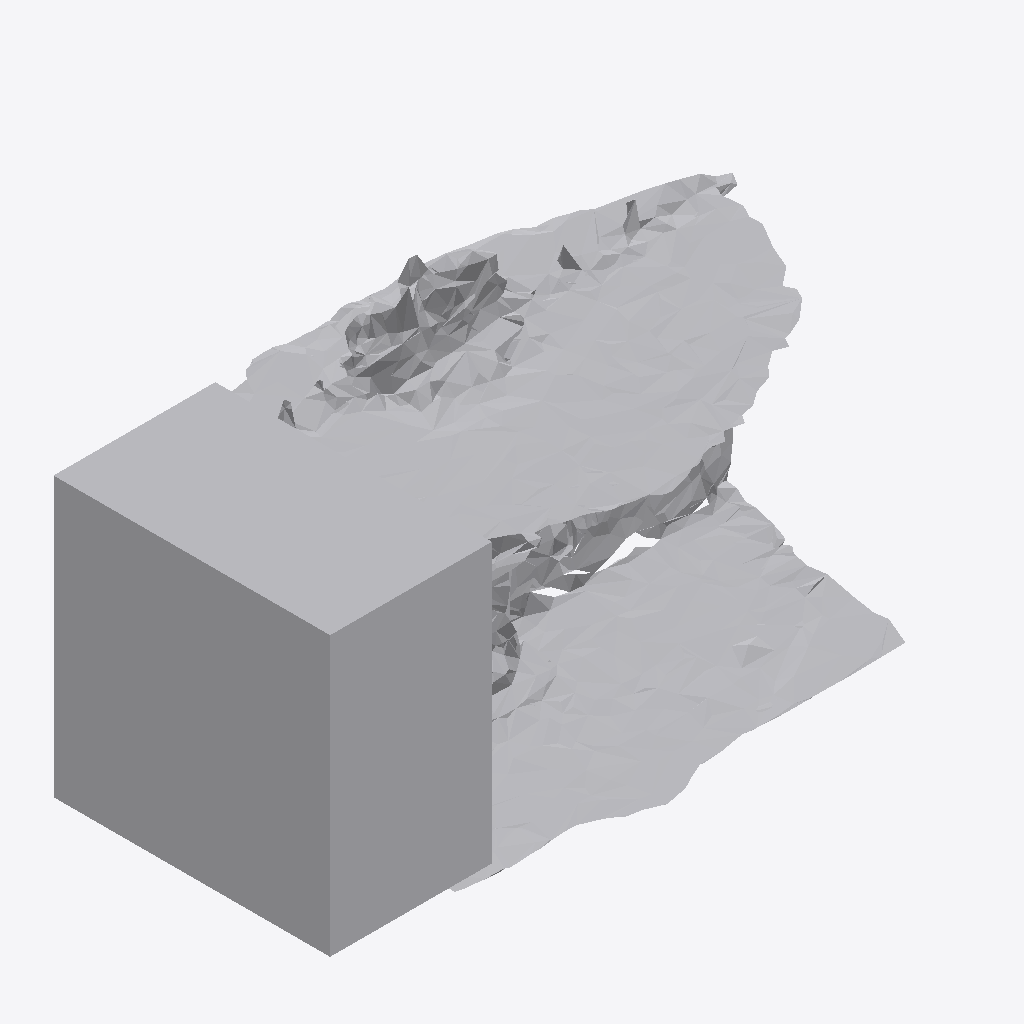
Isometric view of an IFC building model (IFC-SPF (STEP), schema IFC4, length unit metre), seen from the south-west, elements coloured by IFC class: 1 other element (light grey).
Extent 0.999 m × 0.519 m × 0.559 m (x, y, z). Storeys (1): Ground Floor at 0.00 m. Elements (1): 1 IfcFurniture.

HEADER;
FILE_DESCRIPTION(('ViewDefinition [CoordinationView]'),'2;1');
FILE_NAME('','2026-07-12T07:53:26',(''),(''),'IfcOpenShell 0.8.0','IfcOpenShell 0.8.0','');
FILE_SCHEMA(('IFC4'));
ENDSEC;
DATA;
#17=IFCPROJECT('2bnFxBGKrFHhTL_i5dhu$p',#5,'Office Project',$,$,$,$,(#15),#10);
#20=IFCSITE('2qieHKT$bESggCdU$3tzV8',#5,'Site',$,$,#19,$,$,.ELEMENT.,$,$,$,$,$);
#22=IFCBUILDING('3esM7FV2n9gfKJPgXOvWf0',#5,'Building',$,$,#21,$,$,.ELEMENT.,$,$,$);
#24=IFCBUILDINGSTOREY('3wyOTXt9L0$e6yI6x5bILl',#5,'Ground Floor',$,$,#23,$,$,.ELEMENT.,0.0);
#35=IFCFURNITURE('0t46uLkL1DdwHT53c3B2nJ',#5,'list06_bookshelf',$,$,#34,#31,$,$);
ENDSEC;
